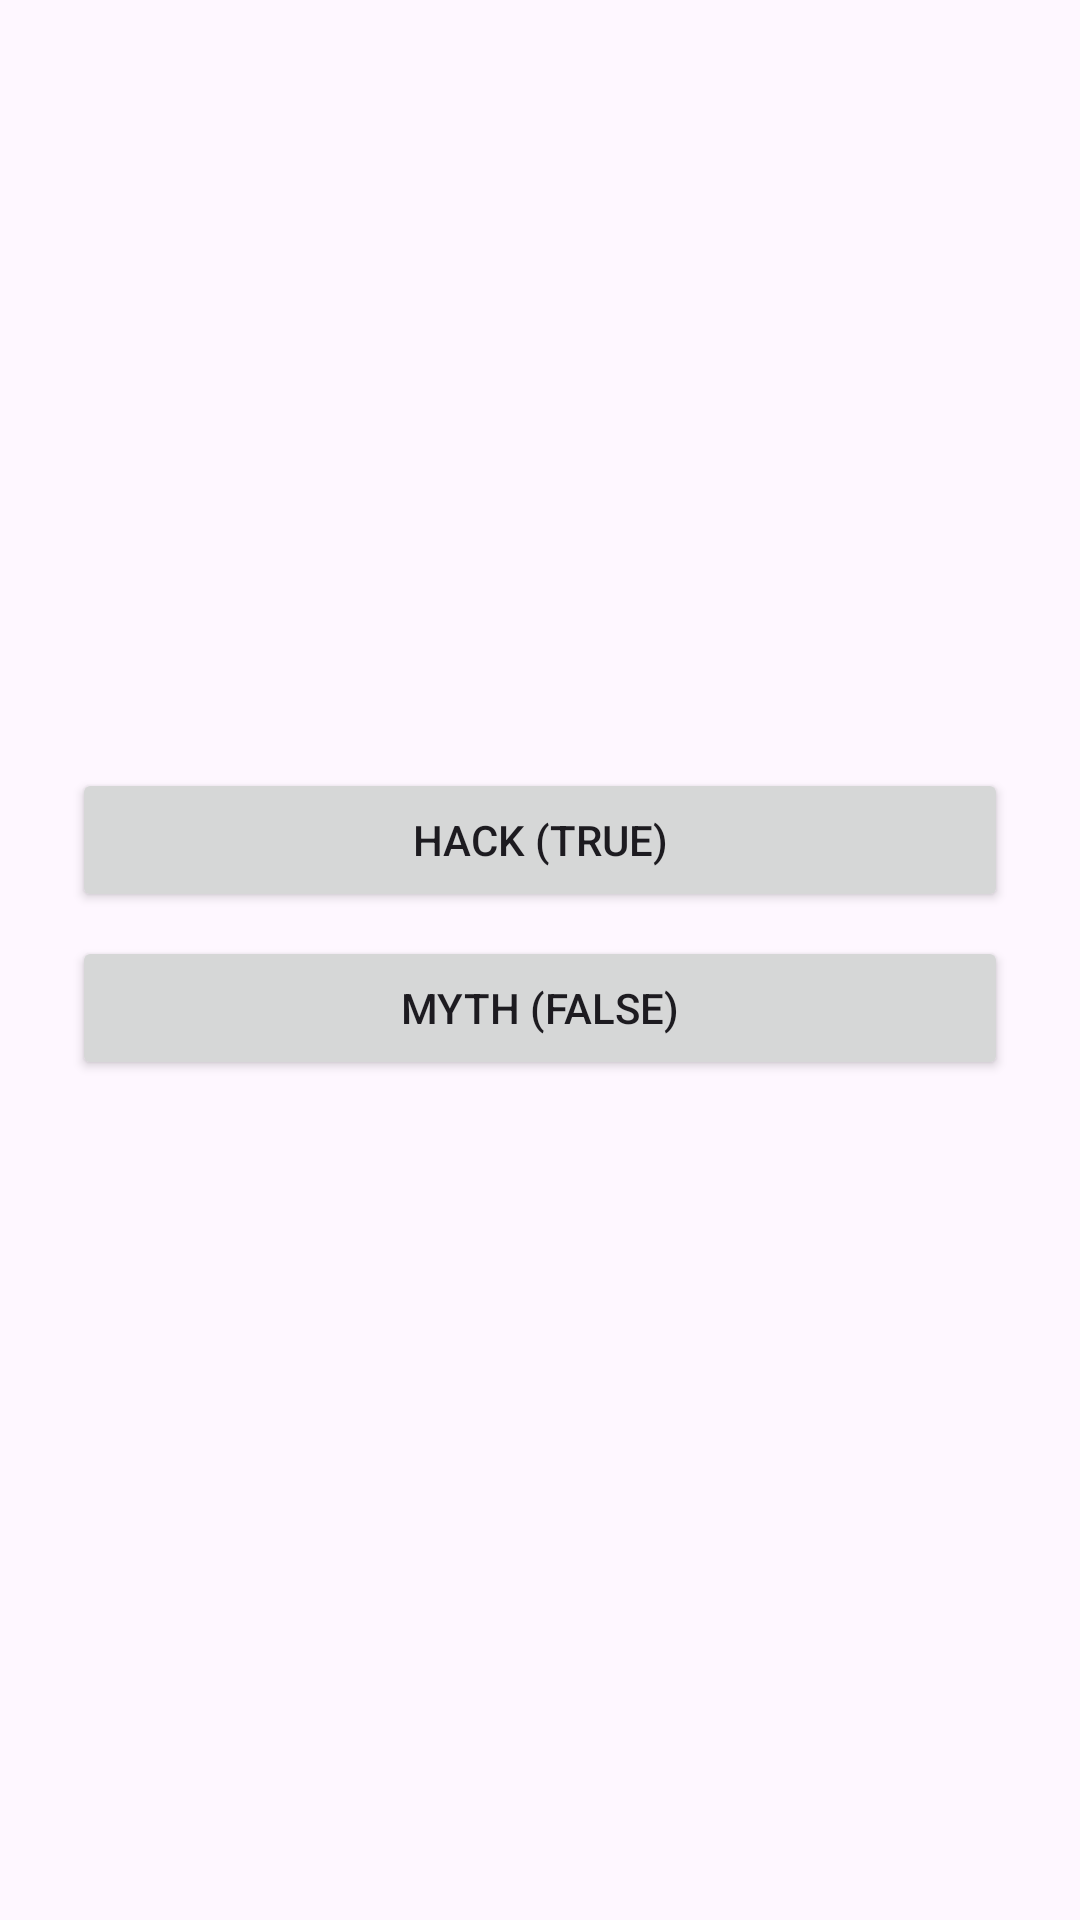

This screen was rendered from an Android layout file. Write that file and the resources it references.
<!-- AndroidManifest.xml: application theme Theme.LifeHackorMyth -->
<!-- res/layout/activity_question.xml -->
<?xml version="1.0" encoding="utf-8"?>
<LinearLayout xmlns:android="http://schemas.android.com/apk/res/android"
    android:layout_width="match_parent"
    android:layout_height="match_parent"
    android:gravity="center"
    android:orientation="vertical"
    android:padding="24dp">

    <TextView
        android:id="@+id/tvProgress"
        android:layout_width="wrap_content"
        android:layout_height="wrap_content"
        android:textSize="14sp" />

    <TextView
        android:id="@+id/tvStatement"
        android:layout_width="wrap_content"
        android:layout_height="wrap_content"
        android:layout_marginTop="16dp"
        android:gravity="center"
        android:textSize="22sp"
        android:textStyle="bold" />

    <Button
        android:id="@+id/btnHack"
        android:layout_width="match_parent"
        android:layout_height="wrap_content"
        android:layout_marginTop="32dp"
        android:text="Hack (True)" />

    <Button
        android:id="@+id/btnMyth"
        android:layout_width="match_parent"
        android:layout_height="wrap_content"
        android:layout_marginTop="8dp"
        android:text="Myth (False)" />

    <TextView
        android:id="@+id/tvFeedback"
        android:layout_width="wrap_content"
        android:layout_height="wrap_content"
        android:layout_marginTop="24dp"
        android:gravity="center"
        android:textSize="18sp" />

    <Button
        android:id="@+id/btnNext"
        android:layout_width="wrap_content"
        android:layout_height="wrap_content"
        android:layout_marginTop="24dp"
        android:text="Next"
        android:visibility="invisible" />
</LinearLayout>
<!-- resources referenced by this layout -->
<resources>
  <style name="Theme.LifeHackorMyth" parent="Base.Theme.LifeHackorMyth" />
  <style name="Base.Theme.LifeHackorMyth" parent="Theme.Material3.DayNight.NoActionBar">
          
          
      </style>
</resources>
